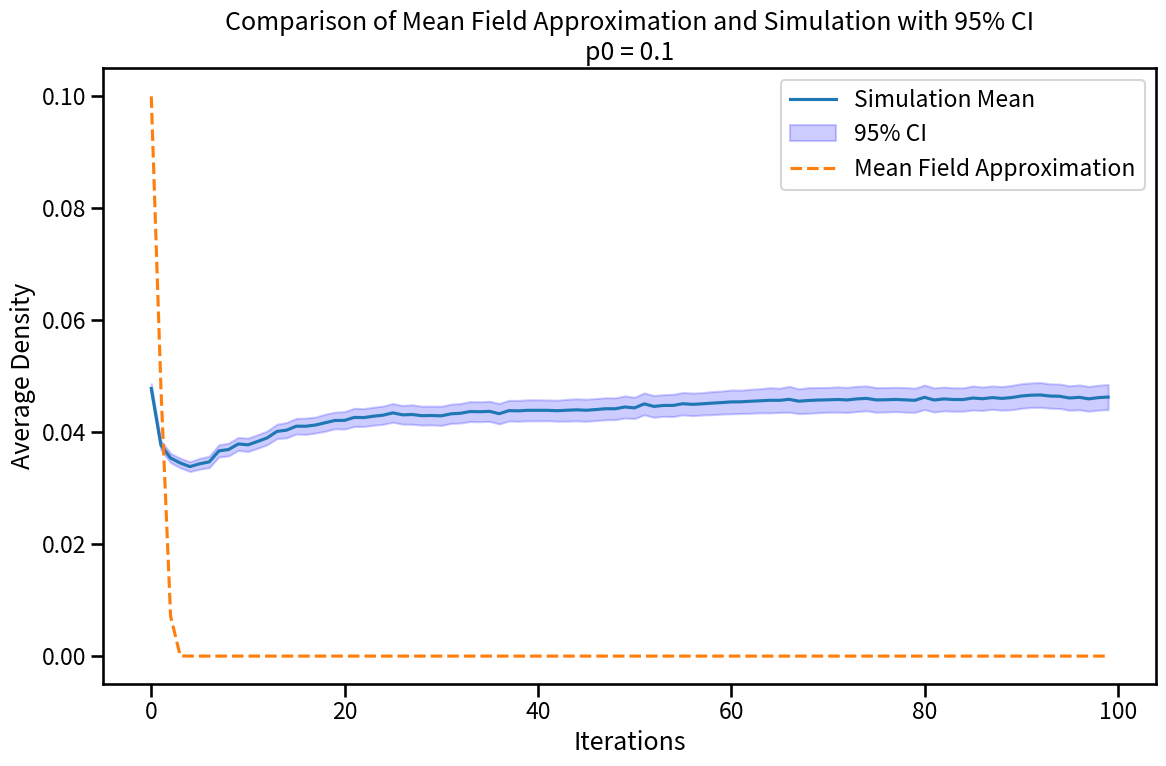

The matplotlib source for this figure: (Note: this script raises an exception after producing the figure.)
import numpy as np
import matplotlib.pyplot as plt
import seaborn as sns

# Define the Game of Life rules
def game_of_life_step(grid):
    neighbors = sum(np.roll(np.roll(grid, i, 0), j, 1)
                    for i in (-1, 0, 1) for j in (-1, 0, 1)
                    if (i != 0 or j != 0))
    return (neighbors == 3) | (grid & (neighbors == 2))

# Function to run the simulation for a given number of iterations
def run_simulation(p0, size, iterations):
    grid = np.random.choice([0, 1], size=(size, size), p=[1-p0, p0])
    densities = []

    for _ in range(iterations):
        grid = game_of_life_step(grid)
        densities.append(np.mean(grid))
    
    return densities

# Parameters
size = 100
iterations = 100
monte_carlo_runs = 100

for p0 in [0.1, 0.2, 0.3, 0.4, 0.5, 0.6, 0.7, 0.8, 0.9]:
    # Run Monte Carlo simulation
    all_densities = []

    for _ in range(monte_carlo_runs):
        densities = run_simulation(p0, size, iterations)
        all_densities.append(densities)

    # Convert to numpy array for easier manipulation
    all_densities = np.array(all_densities)

    # Calculate mean and 95% confidence interval
    mean_densities = np.mean(all_densities, axis=0)
    std_densities = np.std(all_densities, axis=0)
    ci_lower = mean_densities - 1.96 * std_densities / np.sqrt(monte_carlo_runs)
    ci_upper = mean_densities + 1.96 * std_densities / np.sqrt(monte_carlo_runs)

    # Mean Field Approximation
    def MeanFieldApproximation_GL2D(p):
        return p * (28 * p**2 * (1 - p)**6 + 56 * p**3 * (1 - p)**5) + (1 - p) * (56 * p**3 * (1 - p)**5)

    # Iterate MFA for the same number of steps as the simulation
    mfa_values = [p0]  # Initial density
    for _ in range(iterations - 1):
        mfa_values.append(MeanFieldApproximation_GL2D(mfa_values[-1]))

    # Plotting
    sns.set_context('talk')

    plt.figure(figsize=(12, 8))
    plt.plot(mean_densities, label='Simulation Mean')
    plt.fill_between(range(iterations), ci_lower, ci_upper, color='b', alpha=0.2, label='95% CI')
    plt.plot(range(iterations), mfa_values, label='Mean Field Approximation', linestyle='--')
    plt.xlabel('Iterations')
    plt.ylabel('Average Density')
    plt.title(f'Comparison of Mean Field Approximation and Simulation with 95% CI\np0 = {p0}')
    plt.legend()
    plt.tight_layout()
    plt.savefig(f'../../simulation_figures/Q12.7/MeanFieldApproximation_vs_Simulation_p0={p0}.png')
